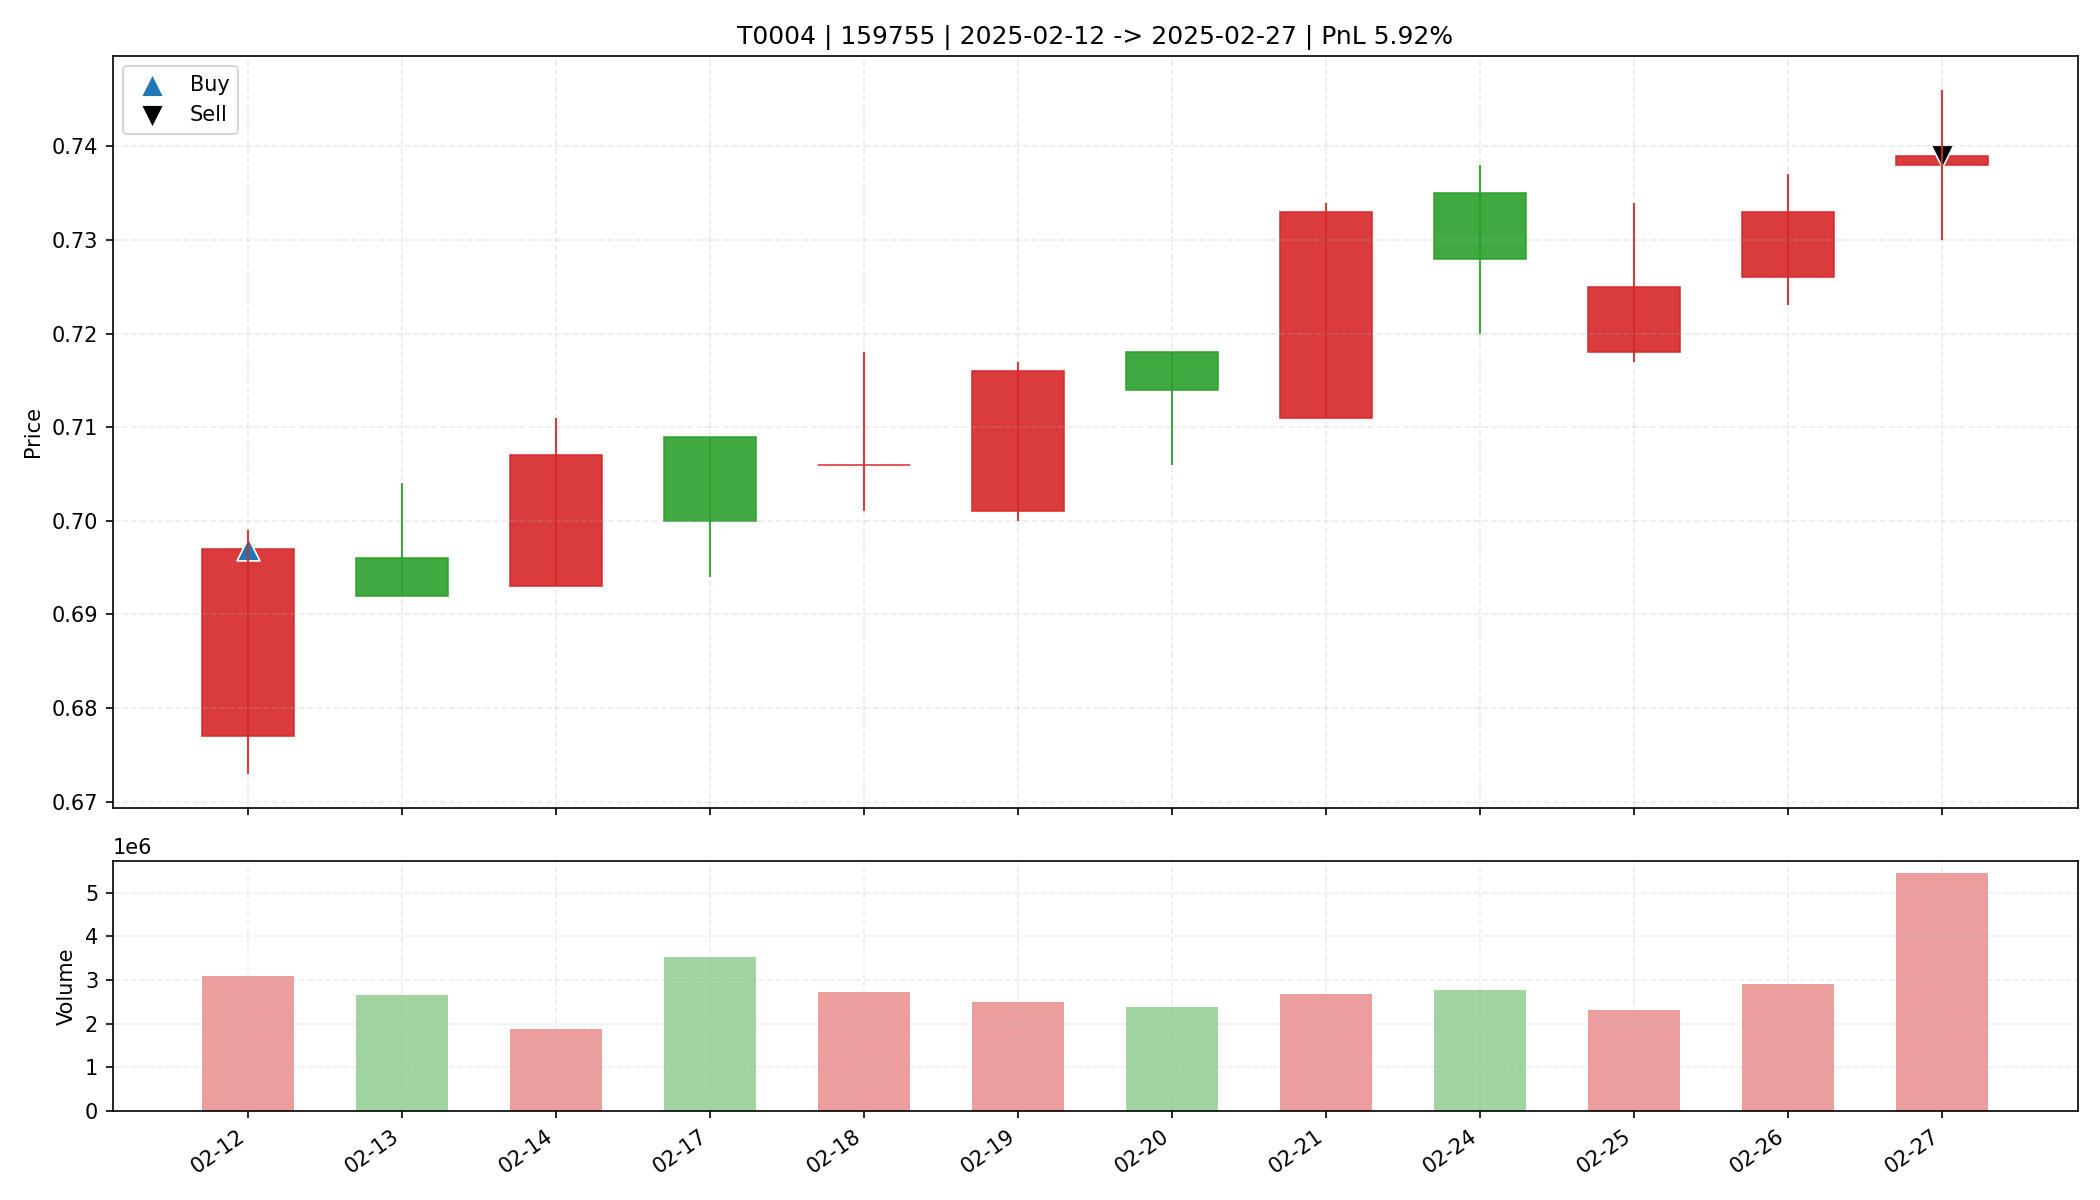

Source data for this figure (header and first rows):
date, open, high, low, close, amount, volume, trade_id, code, buy_date, sell_date, buy_price, sell_price, matched_shares, buy_reason, sell_reason, sell_profit_pct, sell_hold_days, is_buy_day, is_sell_day, holding_day_index
2025-02-12, 0.677, 0.699, 0.673, 0.697, 211862304, 3086382, T0004, 159755, 2025-02-12, 2025-02-27, 0.697, 0.739, 23650, 前10日振幅9.1%, 阳线涨幅3.0%, 突破均线, 爆发放量2.1倍, MA…, 主动止盈半仓-放量滞涨(涨幅0.14%<1.00%, 量比前5日均量2.09>2…, 5.92, 11.0, True, False, 0
2025-02-13, 0.696, 0.704, 0.692, 0.692, 185561520, 2654468, T0004, 159755, 2025-02-12, 2025-02-27, 0.697, 0.739, 23650, 前10日振幅9.1%, 阳线涨幅3.0%, 突破均线, 爆发放量2.1倍, MA…, 主动止盈半仓-放量滞涨(涨幅0.14%<1.00%, 量比前5日均量2.09>2…, 5.92, 11.0, False, False, 1
2025-02-14, 0.693, 0.711, 0.693, 0.707, 131850872, 1871824, T0004, 159755, 2025-02-12, 2025-02-27, 0.697, 0.739, 23650, 前10日振幅9.1%, 阳线涨幅3.0%, 突破均线, 爆发放量2.1倍, MA…, 主动止盈半仓-放量滞涨(涨幅0.14%<1.00%, 量比前5日均量2.09>2…, 5.92, 11.0, False, False, 2
2025-02-17, 0.709, 0.709, 0.694, 0.7, 247570464, 3538218, T0004, 159755, 2025-02-12, 2025-02-27, 0.697, 0.739, 23650, 前10日振幅9.1%, 阳线涨幅3.0%, 突破均线, 爆发放量2.1倍, MA…, 主动止盈半仓-放量滞涨(涨幅0.14%<1.00%, 量比前5日均量2.09>2…, 5.92, 11.0, False, False, 3
2025-02-18, 0.706, 0.718, 0.701, 0.706, 194326976, 2733870, T0004, 159755, 2025-02-12, 2025-02-27, 0.697, 0.739, 23650, 前10日振幅9.1%, 阳线涨幅3.0%, 突破均线, 爆发放量2.1倍, MA…, 主动止盈半仓-放量滞涨(涨幅0.14%<1.00%, 量比前5日均量2.09>2…, 5.92, 11.0, False, False, 4
2025-02-19, 0.701, 0.717, 0.7, 0.716, 177337136, 2494495, T0004, 159755, 2025-02-12, 2025-02-27, 0.697, 0.739, 23650, 前10日振幅9.1%, 阳线涨幅3.0%, 突破均线, 爆发放量2.1倍, MA…, 主动止盈半仓-放量滞涨(涨幅0.14%<1.00%, 量比前5日均量2.09>2…, 5.92, 11.0, False, False, 5
2025-02-20, 0.718, 0.718, 0.706, 0.714, 170400272, 2392914, T0004, 159755, 2025-02-12, 2025-02-27, 0.697, 0.739, 23650, 前10日振幅9.1%, 阳线涨幅3.0%, 突破均线, 爆发放量2.1倍, MA…, 主动止盈半仓-放量滞涨(涨幅0.14%<1.00%, 量比前5日均量2.09>2…, 5.92, 11.0, False, False, 6
2025-02-21, 0.711, 0.734, 0.711, 0.733, 194781152, 2676599, T0004, 159755, 2025-02-12, 2025-02-27, 0.697, 0.739, 23650, 前10日振幅9.1%, 阳线涨幅3.0%, 突破均线, 爆发放量2.1倍, MA…, 主动止盈半仓-放量滞涨(涨幅0.14%<1.00%, 量比前5日均量2.09>2…, 5.92, 11.0, False, False, 7
2025-02-24, 0.735, 0.738, 0.72, 0.728, 202488800, 2780217, T0004, 159755, 2025-02-12, 2025-02-27, 0.697, 0.739, 23650, 前10日振幅9.1%, 阳线涨幅3.0%, 突破均线, 爆发放量2.1倍, MA…, 主动止盈半仓-放量滞涨(涨幅0.14%<1.00%, 量比前5日均量2.09>2…, 5.92, 11.0, False, False, 8
2025-02-25, 0.718, 0.734, 0.717, 0.725, 169079360, 2325539, T0004, 159755, 2025-02-12, 2025-02-27, 0.697, 0.739, 23650, 前10日振幅9.1%, 阳线涨幅3.0%, 突破均线, 爆发放量2.1倍, MA…, 主动止盈半仓-放量滞涨(涨幅0.14%<1.00%, 量比前5日均量2.09>2…, 5.92, 11.0, False, False, 9
2025-02-26, 0.726, 0.737, 0.723, 0.733, 213660480, 2918155, T0004, 159755, 2025-02-12, 2025-02-27, 0.697, 0.739, 23650, 前10日振幅9.1%, 阳线涨幅3.0%, 突破均线, 爆发放量2.1倍, MA…, 主动止盈半仓-放量滞涨(涨幅0.14%<1.00%, 量比前5日均量2.09>2…, 5.92, 11.0, False, False, 10
2025-02-27, 0.738, 0.746, 0.73, 0.739, 402958560, 5460612, T0004, 159755, 2025-02-12, 2025-02-27, 0.697, 0.739, 23650, 前10日振幅9.1%, 阳线涨幅3.0%, 突破均线, 爆发放量2.1倍, MA…, 主动止盈半仓-放量滞涨(涨幅0.14%<1.00%, 量比前5日均量2.09>2…, 5.92, 11.0, False, True, 11
